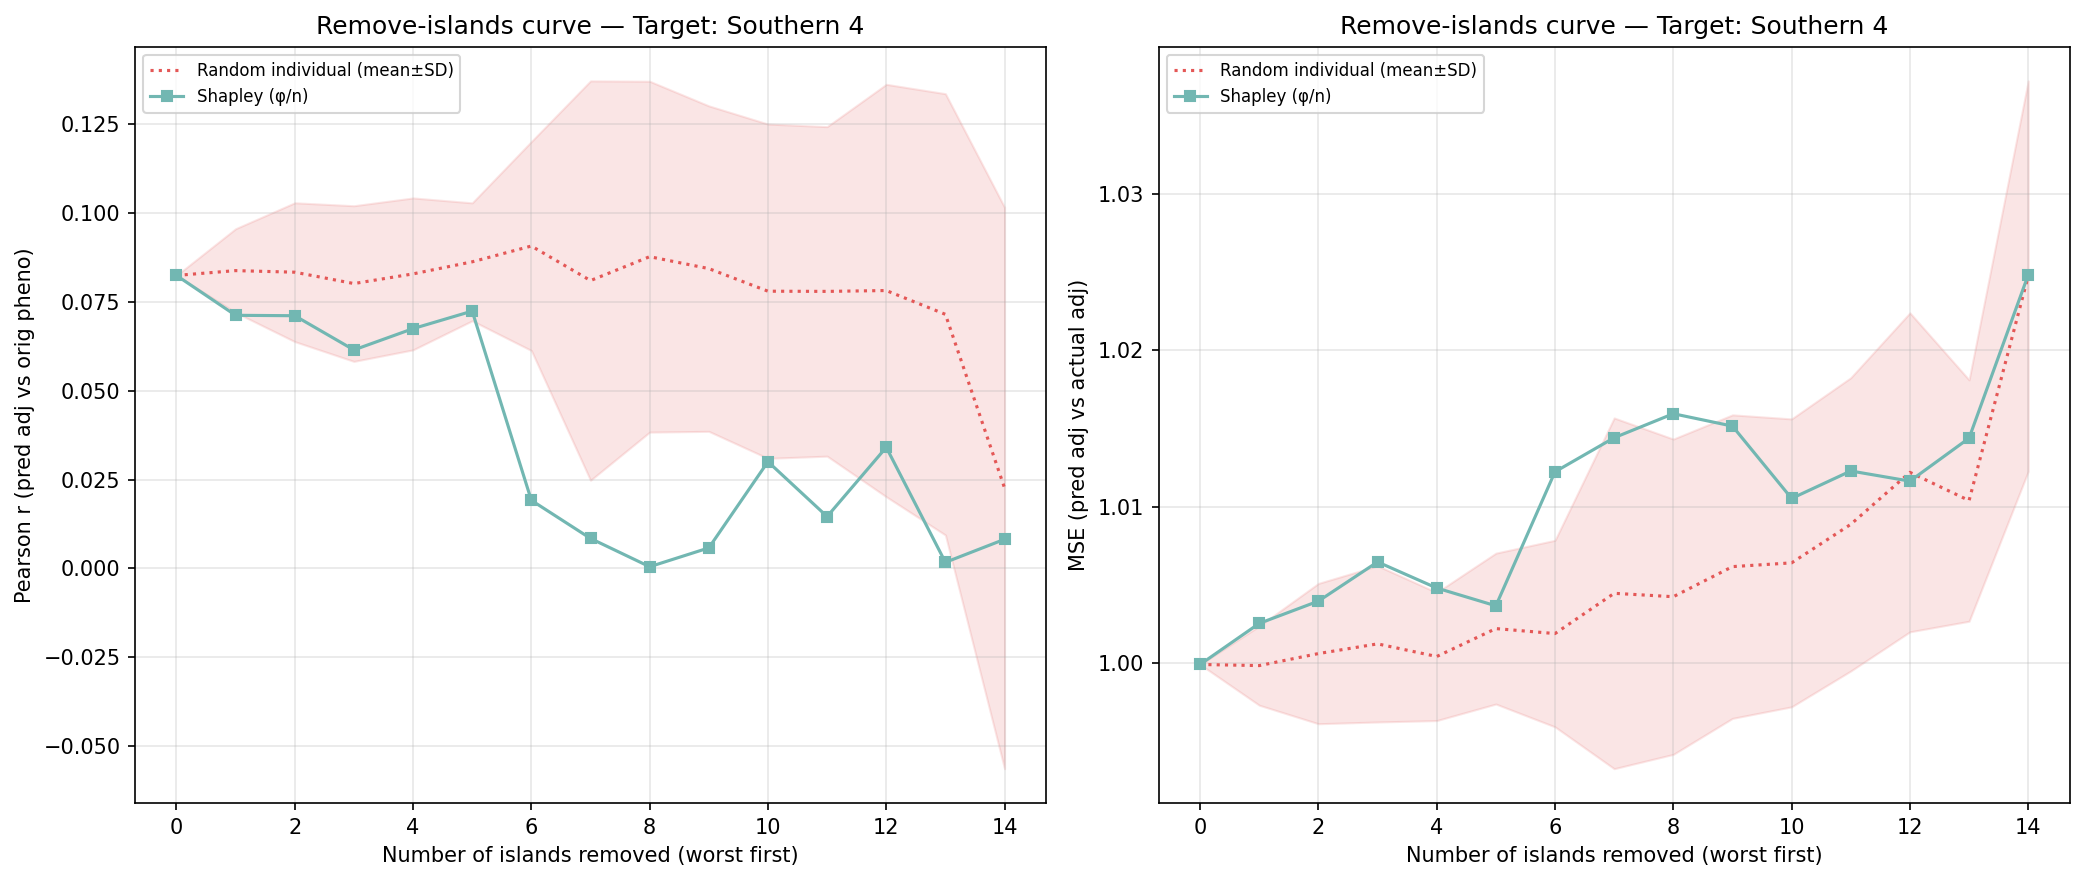

Data behind this chart, as committed beside it:
n_removed, n_islands_remaining, n_individuals_remaining, corr_eval, mse_adj, method, order_seed, n_islands, n_individuals, target_island
14, 1, 202, 0.008204, 1.025, shapley_mean, -1, 1, 202, 14
13, 2, 786, 0.001734, 1.014, shapley_mean, -1, 2, 786, 14
12, 3, 1369, 0.03406, 1.012, shapley_mean, -1, 3, 1369, 14
11, 4, 1725, 0.0146, 1.012, shapley_mean, -1, 4, 1725, 14
10, 5, 1984, 0.03002, 1.011, shapley_mean, -1, 5, 1984, 14
9, 6, 2157, 0.005791, 1.015, shapley_mean, -1, 6, 2157, 14
8, 7, 2449, 0.0004951, 1.016, shapley_mean, -1, 7, 2449, 14
7, 8, 2643, 0.008446, 1.014, shapley_mean, -1, 8, 2643, 14
6, 9, 3201, 0.01916, 1.012, shapley_mean, -1, 9, 3201, 14
5, 10, 3598, 0.07234, 1.004, shapley_mean, -1, 10, 3598, 14
4, 11, 4676, 0.06741, 1.005, shapley_mean, -1, 11, 4676, 14
3, 12, 4768, 0.06143, 1.006, shapley_mean, -1, 12, 4768, 14
2, 13, 4926, 0.07104, 1.004, shapley_mean, -1, 13, 4926, 14
1, 14, 5045, 0.07116, 1.003, shapley_mean, -1, 14, 5045, 14
0, 15, 5211, 0.08236, 0.9999, shapley_mean, -1, 15, 5211, 14
14, 1, 202, 0.1045, 1.024, random_individual, 0, 1, 202, 14
13, 2, 786, 0.1529, 0.9983, random_individual, 0, 2, 786, 14
12, 3, 1369, 0.1528, 0.9961, random_individual, 0, 3, 1369, 14
11, 4, 1725, 0.1233, 0.9981, random_individual, 0, 4, 1725, 14
10, 5, 1984, 0.08949, 1.003, random_individual, 0, 5, 1984, 14
9, 6, 2157, 0.107, 1, random_individual, 0, 6, 2157, 14
8, 7, 2449, 0.1089, 0.9982, random_individual, 0, 7, 2449, 14
7, 8, 2643, 0.1084, 0.9972, random_individual, 0, 8, 2643, 14
6, 9, 3201, 0.09857, 0.9985, random_individual, 0, 9, 3201, 14
5, 10, 3598, 0.07853, 1.001, random_individual, 0, 10, 3598, 14
4, 11, 4676, 0.09872, 0.9964, random_individual, 0, 11, 4676, 14
3, 12, 4768, 0.09125, 0.9969, random_individual, 0, 12, 4768, 14
2, 13, 4926, 0.09251, 0.9977, random_individual, 0, 13, 4926, 14
1, 14, 5045, 0.08043, 0.9997, random_individual, 0, 14, 5045, 14
0, 15, 5211, 0.08236, 0.9999, random_individual, 0, 15, 5211, 14
14, 1, 202, -0.08064, 1.046, random_individual, 1, 1, 202, 14
13, 2, 786, -0.004248, 1.017, random_individual, 1, 2, 786, 14
12, 3, 1369, 0.02974, 1.016, random_individual, 1, 3, 1369, 14
11, 4, 1725, 0.05836, 1.012, random_individual, 1, 4, 1725, 14
10, 5, 1984, 0.07338, 1.007, random_individual, 1, 5, 1984, 14
9, 6, 2157, 0.08729, 1.007, random_individual, 1, 6, 2157, 14
8, 7, 2449, 0.09604, 1.002, random_individual, 1, 7, 2449, 14
7, 8, 2643, 0.07806, 1.004, random_individual, 1, 8, 2643, 14
6, 9, 3201, 0.1091, 0.9965, random_individual, 1, 9, 3201, 14
5, 10, 3598, 0.1014, 0.9981, random_individual, 1, 10, 3598, 14
4, 11, 4676, 0.1069, 0.9962, random_individual, 1, 11, 4676, 14
3, 12, 4768, 0.1085, 0.9954, random_individual, 1, 12, 4768, 14
2, 13, 4926, 0.1078, 0.9954, random_individual, 1, 13, 4926, 14
1, 14, 5045, 0.1016, 0.9963, random_individual, 1, 14, 5045, 14
0, 15, 5211, 0.08236, 0.9999, random_individual, 1, 15, 5211, 14
14, 1, 202, -0.03511, 1.022, random_individual, 2, 1, 202, 14
13, 2, 786, 0.09458, 1.007, random_individual, 2, 2, 786, 14
12, 3, 1369, 0.121, 1.008, random_individual, 2, 3, 1369, 14
11, 4, 1725, 0.1199, 0.9996, random_individual, 2, 4, 1725, 14
10, 5, 1984, 0.1332, 0.993, random_individual, 2, 5, 1984, 14
9, 6, 2157, 0.1333, 0.9933, random_individual, 2, 6, 2157, 14
8, 7, 2449, 0.1444, 0.9924, random_individual, 2, 7, 2449, 14
7, 8, 2643, 0.1515, 0.9908, random_individual, 2, 8, 2643, 14
6, 9, 3201, 0.1168, 0.9977, random_individual, 2, 9, 3201, 14
5, 10, 3598, 0.1065, 0.999, random_individual, 2, 10, 3598, 14
4, 11, 4676, 0.08129, 1.002, random_individual, 2, 11, 4676, 14
3, 12, 4768, 0.08343, 1.002, random_individual, 2, 12, 4768, 14
2, 13, 4926, 0.08578, 0.9999, random_individual, 2, 13, 4926, 14
1, 14, 5045, 0.08823, 0.9989, random_individual, 2, 14, 5045, 14
0, 15, 5211, 0.08236, 0.9999, random_individual, 2, 15, 5211, 14
... 30 more rows
